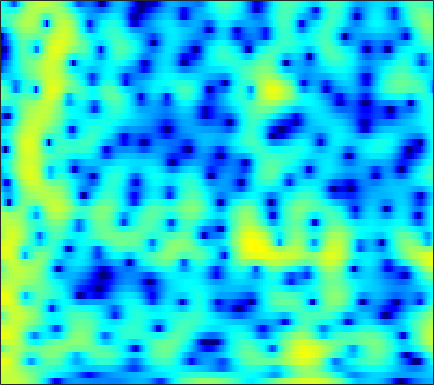

The table this chart was drawn from, first rows:
2.606, 2.9109, 3.218, 3.4207, 3.5069, 3.5371, 3.4728, 3.3626, 3.1335, 2.8069, 2.3841, 2.0015, 1.402, 0.6928, 0.083641, -0.84144, -1.9097, -2.8166, -4.188, -5.7795, -7.6337, -9.2507, -11.815, -14.93
3.206, 3.295, 3.35, 3.333, 3.273, 3.132, 2.921, 2.719, 2.393, 2.005, 1.558, 1.186, 0.6441, 0.05443, -0.4162, -1.077, -1.768, -2.301, -3.025, -3.748, -4.454, -4.965, -5.608, -6.203
4.442, 4.307, 4.064, 3.747, 3.462, 3.018, 2.504, 2.078, 1.464, 0.8131, 0.1448, -0.3515, -0.9828, -1.557, -1.937, -2.368, -2.715, -2.928, -3.165, -3.368, -3.554, -3.696, -3.902, -4.139
5.686, 5.435, 5.031, 4.531, 4.079, 3.351, 2.452, 1.643, 0.3472, -1.254, -3.242, -5.046, -7.905, -10.79, -11.72, -10.28, -7.902, -6.364, -4.771, -3.617, -2.809, -2.391, -2.054, -1.94
2.654, 2.766, 2.913, 2.973, 2.921, 2.689, 2.251, 1.78, 0.9564, -0.07836, -1.283, -2.241, -3.437, -4.279, -4.508, -4.245, -3.543, -2.901, -2.063, -1.342, -0.7696, -0.4446, -0.1585, -0.04405
-4.257, -2.003, -0.05765, 1.14, 1.693, 2.081, 2.149, 2.033, 1.698, 1.212, 0.627, 0.1642, -0.4265, -0.9289, -1.217, -1.469, -1.561, -1.524, -1.36, -1.121, -0.8497, -0.6434, -0.3892, -0.1806
2.789, 3.057, 3.391, 3.607, 3.651, 3.533, 3.198, 2.798, 2.057, 1.079, -0.1429, -1.22, -2.839, -4.568, -5.786, -6.952, -7.2, -6.821, -5.922, -4.958, -4.129, -3.62, -3.068, -2.628
5.322, 5.267, 5.152, 4.959, 4.743, 4.332, 3.745, 3.17, 2.19, 0.9354, -0.6674, -2.152, -4.602, -7.712, -10.45, -13.46, -12.86, -11.1, -9.163, -7.961, -7.396, -7.327, -7.631, -8.268
4.133, 4.204, 4.263, 4.255, 4.186, 3.992, 3.658, 3.312, 2.714, 1.963, 1.075, 0.3291, -0.7385, -1.81, -2.556, -3.439, -4.17, -4.622, -5.198, -5.862, -6.715, -7.556, -9.068, -11.25
0.5602, 1.181, 1.954, 2.587, 2.942, 3.249, 3.365, 3.335, 3.148, 2.812, 2.358, 1.95, 1.328, 0.6417, 0.1009, -0.6482, -1.428, -2.02, -2.831, -3.672, -4.524, -5.153, -5.93, -6.599
-4.061, -1.792, 0.3212, 1.748, 2.486, 3.137, 3.483, 3.583, 3.531, 3.3, 2.938, 2.602, 2.078, 1.463, 0.9528, 0.2097, -0.6291, -1.322, -2.317, -3.391, -4.52, -5.351, -6.293, -6.913
1.175, 1.935, 2.81, 3.438, 3.73, 3.879, 3.783, 3.56, 3.116, 2.552, 1.926, 1.462, 0.8958, 0.3666, -0.03569, -0.6116, -1.335, -2.03, -3.209, -4.793, -6.957, -9.135, -13.12, -18.16
5.288, 5.324, 5.279, 5.061, 4.759, 4.122, 3.171, 2.217, 0.6243, -1.321, -3.432, -4.729, -5.289, -4.599, -3.846, -3.055, -2.66, -2.666, -3.074, -3.892, -5.092, -6.249, -7.907, -9.056
5.759, 5.67, 5.418, 4.983, 4.511, 3.636, 2.427, 1.242, -0.8193, -3.576, -7.187, -9.977, -10.24, -7.407, -5.5, -3.767, -2.75, -2.329, -2.151, -2.28, -2.599, -2.928, -3.451, -3.976
3.934, 3.998, 3.965, 3.793, 3.558, 3.101, 2.485, 1.918, 1.047, 0.1613, -0.6258, -1.098, -1.474, -1.58, -1.549, -1.44, -1.375, -1.388, -1.512, -1.783, -2.175, -2.499, -3.001, -3.606
1.726, 2.076, 2.44, 2.671, 2.754, 2.759, 2.64, 2.49, 2.225, 1.892, 1.545, 1.293, 0.9618, 0.6508, 0.4058, 0.06328, -0.3151, -0.6458, -1.14, -1.719, -2.409, -2.987, -3.784, -4.608
-0.3217, 0.3755, 1.204, 1.868, 2.256, 2.618, 2.817, 2.878, 2.869, 2.741, 2.528, 2.34, 2.04, 1.694, 1.403, 0.9436, 0.3953, -0.09242, -0.8625, -1.758, -2.818, -3.764, -5.15, -6.612
-2.877, -1.252, 0.443, 1.652, 2.304, 2.873, 3.167, 3.223, 3.152, 2.987, 2.743, 2.54, 2.255, 1.948, 1.722, 1.346, 0.8709, 0.4183, -0.3843, -1.406, -2.684, -3.913, -6.02, -8.734
-1.165, 0.4734, 2.023, 3.016, 3.438, 3.627, 3.447, 3.096, 2.376, 1.562, 0.8205, 0.408, 0.1961, 0.2792, 0.4184, 0.6004, 0.6369, 0.538, 0.1888, -0.4999, -1.444, -2.327, -3.9, -5.79
4.214, 4.468, 4.721, 4.787, 4.615, 4.046, 3.007, 1.887, -0.2807, -3.571, -8.32, -11.95, -9.612, -5.564, -3.645, -1.982, -1.048, -0.6831, -0.4545, -0.5799, -1.006, -1.399, -2.092, -3.086
5.111, 5.169, 5.19, 5.008, 4.711, 4.051, 2.994, 1.951, 0.1592, -2.097, -4.315, -5.486, -5.686, -5.058, -4.431, -3.805, -3.437, -3.311, -3.222, -3.009, -2.917, -2.944, -2.993, -3.338
3.186, 3.803, 4.385, 4.647, 4.668, 4.438, 3.91, 3.329, 2.443, 1.362, 0.185, -0.6807, -1.796, -3.06, -4.109, -5.792, -7.73, -9.04, -9.868, -8.787, -6.886, -5.766, -4.721, -4.002
0.8561, 2.165, 3.322, 4.026, 4.301, 4.366, 4.182, 3.852, 3.248, 2.455, 1.462, 0.5922, -0.7637, -2.352, -3.861, -6.391, -9.729, -12.81, -15.3, -11.69, -8.446, -6.488, -4.77, -3.677
1.589, 2.226, 2.88, 3.311, 3.468, 3.5, 3.332, 3.104, 2.574, 1.926, 1.107, 0.3824, -0.7153, -1.851, -2.742, -3.865, -4.881, -5.33, -5.538, -5.223, -4.489, -3.94, -3.082, -2.459
2.623, 2.696, 2.774, 2.786, 2.739, 2.626, 2.374, 2.142, 1.676, 1.061, 0.2695, -0.4133, -1.476, -2.6, -3.396, -4.262, -4.786, -4.814, -4.393, -3.782, -2.889, -2.277, -1.536, -0.9165
2.533, 2.203, 1.814, 1.506, 1.372, 1.254, 1.163, 1.046, 0.8641, 0.3961, -0.3111, -1.068, -2.457, -4.507, -6.516, -9.881, -12.06, -10.69, -7.224, -4.317, -2.259, -1, 0.2075, 1.06
-0.2384, -1.35, -2.782, -3.699, -3.832, -3.316, -2.341, -1.662, -0.9764, -0.5909, -0.6144, -0.947, -1.751, -3.142, -4.538, -6.637, -7.69, -6.815, -4.363, -2.039, -0.1116, 0.9563, 2.093, 2.848
-5.154, -7.656, -12.57, -24.92, -22.55, -12.21, -7.882, -5.667, -3.675, -2.264, -1.365, -0.9373, -0.6625, -0.5541, -0.5668, -0.5798, -0.3735, -0.1071, 0.4678, 1.149, 1.83, 2.292, 2.761, 3.105
-7.035, -8.439, -10.09, -10.96, -10.77, -9.509, -7.586, -6.15, -4.284, -2.747, -1.5, -0.7056, 0.07798, 0.6888, 1.037, 1.396, 1.682, 1.872, 2.073, 2.29, 2.402, 2.494, 2.51, 2.462
-9.523, -11.09, -12.69, -12.81, -11.9, -9.776, -7.374, -5.68, -3.685, -1.921, -0.5042, 0.374, 1.329, 1.994, 2.357, 2.692, 2.813, 2.835, 2.728, 2.538, 2.272, 2.044, 1.748, 1.408
-11.87, -14.39, -19.84, -22.3, -16.19, -10.37, -6.571, -4.36, -1.986, -0.142, 1.335, 2.183, 3.039, 3.606, 3.834, 3.888, 3.697, 3.366, 2.758, 1.9, 0.9946, 0.2566, -0.5448, -1.089
-10.86, -10.22, -9.365, -8.028, -6.792, -4.82, -2.719, -1.291, 0.4801, 1.915, 3.091, 3.77, 4.393, 4.722, 4.754, 4.483, 3.877, 3.137, 1.782, -0.1287, -2.686, -5.098, -8.532, -9.56
-10.22, -8.544, -6.74, -5.082, -3.912, -2.312, -0.854, 0.2326, 1.513, 2.646, 3.536, 4.04, 4.488, 4.625, 4.533, 4.123, 3.346, 2.509, 0.9934, -1.059, -3.735, -6.263, -9.751, -10.87
-7.864, -7.209, -6.122, -4.904, -3.866, -2.434, -1.017, 0.0123, 1.242, 2.31, 3.133, 3.594, 3.99, 4.094, 3.983, 3.616, 2.938, 2.297, 1.173, -0.05733, -1.428, -2.366, -3.489, -4.224
-8.646, -8.906, -8.59, -7.411, -6.034, -4.064, -2.044, -0.7253, 0.8422, 2.082, 3.028, 3.549, 3.947, 4.076, 3.973, 3.579, 2.94, 2.299, 1.3, 0.2175, -0.9113, -1.628, -2.466, -3.027
-11.93, -15.82, -28.72, -15.91, -10.39, -5.798, -2.68, -0.8208, 1.071, 2.535, 3.598, 4.139, 4.567, 4.65, 4.495, 3.966, 3.109, 2.207, 0.755, -1.07, -2.965, -4.289, -5.313, -5.346
-7.872, -8.458, -8.507, -7.295, -5.764, -3.562, -1.395, -0.008366, 1.627, 2.903, 3.88, 4.386, 4.804, 4.855, 4.662, 4.082, 3.058, 1.965, -0.03444, -2.961, -7.347, -13.14, -30.66, -12.23
-6.576, -6.278, -5.658, -4.726, -3.875, -2.528, -1.168, -0.1555, 1.117, 2.212, 3.089, 3.614, 4.05, 4.223, 4.146, 3.78, 3.071, 2.323, 1.002, -0.6205, -2.369, -3.621, -4.619, -4.775
-9.201, -8.572, -7.644, -6.541, -5.629, -4.258, -2.849, -1.754, -0.4349, 0.7953, 1.804, 2.429, 3.048, 3.446, 3.591, 3.563, 3.321, 3.008, 2.419, 1.734, 0.9666, 0.399, -0.2935, -0.9556
-13.43, -13.11, -12.71, -11.69, -10.38, -8.256, -5.957, -4.382, -2.515, -0.924, 0.3945, 1.187, 2.064, 2.692, 3.033, 3.295, 3.387, 3.347, 3.156, 2.861, 2.425, 2.062, 1.492, 0.8337
-15.03, -17.07, -23.16, -31.56, -19.36, -12.54, -8.521, -6.285, -3.924, -2.119, -0.6468, 0.2322, 1.222, 1.973, 2.406, 2.853, 3.141, 3.254, 3.318, 3.228, 3.01, 2.784, 2.328, 1.77
-9.515, -10.32, -11.15, -11.03, -10.12, -8.439, -6.506, -5.124, -3.559, -2.175, -1.027, -0.2644, 0.5393, 1.232, 1.658, 2.147, 2.537, 2.785, 3.036, 3.171, 3.214, 3.114, 2.845, 2.373
-3.819, -4.251, -4.673, -4.896, -4.824, -4.54, -3.989, -3.567, -2.801, -2.055, -1.361, -0.8968, -0.3804, 0.02051, 0.3024, 0.6456, 1.101, 1.518, 2.104, 2.721, 3.191, 3.397, 3.48, 3.217
-0.758, -1.336, -2.099, -2.883, -3.512, -4.101, -4.549, -4.548, -4.123, -3.44, -2.76, -2.429, -2.231, -2.533, -3.003, -3.641, -3.518, -2.605, -0.6318, 1.297, 2.796, 3.66, 4.323, 4.535
-1.333, -2.04, -3.239, -4.792, -6.386, -9.263, -13.14, -14.41, -11.79, -8.212, -5.931, -4.94, -4.587, -5.307, -6.918, -11.44, -19.09, -10.93, -4.29, -0.4091, 2.113, 3.373, 4.477, 5.052
-4.95, -5.374, -6.188, -7.346, -8.391, -10.45, -12.7, -13.15, -11.41, -8.915, -6.719, -5.598, -4.618, -4.125, -3.985, -3.793, -3.239, -2.399, -0.8191, 0.8414, 2.257, 3.104, 3.952, 4.405
-9.995, -9.634, -9.165, -8.86, -8.707, -8.503, -8.136, -7.664, -6.919, -5.887, -4.833, -4.056, -3.111, -2.32, -1.746, -1.031, -0.2916, 0.3349, 1.185, 1.991, 2.734, 3.221, 3.664, 3.888
-16.14, -14.23, -12.23, -10.62, -9.704, -8.424, -7.255, -6.515, -5.438, -4.412, -3.483, -2.775, -1.973, -1.207, -0.6796, 0.01303, 0.7123, 1.213, 1.859, 2.48, 3.034, 3.35, 3.634, 3.744
-17.66, -16.24, -14.4, -12.37, -10.98, -9.099, -7.444, -6.368, -4.962, -3.829, -2.884, -2.26, -1.61, -1.041, -0.6841, -0.1731, 0.4042, 0.8401, 1.508, 2.236, 2.909, 3.312, 3.73, 3.938
-19.98, -20.49, -18.95, -15.88, -13.25, -10.44, -8.004, -6.406, -4.792, -3.551, -2.687, -2.371, -2.098, -2.156, -2.312, -2.501, -2.383, -1.926, -0.7772, 0.6089, 1.909, 2.774, 3.685, 4.244
-23.2, -26.59, -23.94, -17.81, -14.37, -10.74, -7.95, -6.367, -4.659, -3.46, -2.807, -2.673, -3.053, -4.227, -5.748, -9.291, -14.93, -12.97, -6.822, -2.727, 0.06784, 1.612, 3.09, 4.115
-19.66, -19.08, -16.94, -14.42, -12.09, -9.51, -7.258, -5.772, -4.207, -3.181, -2.584, -2.374, -2.675, -3.484, -4.42, -5.976, -7, -6.576, -4.601, -2.311, -0.3343, 0.8483, 2.195, 3.247
-32.63, -22.23, -16.33, -12.4, -10.19, -7.679, -5.602, -4.287, -2.961, -1.944, -1.283, -1.03, -0.8987, -0.9999, -1.206, -1.494, -1.673, -1.604, -1.367, -0.9358, -0.3254, 0.2485, 1.079, 1.907
-12.42, -11.46, -9.611, -7.686, -6.207, -4.443, -2.929, -2.008, -0.9024, -0.008722, 0.6189, 0.8974, 1.136, 1.137, 0.998, 0.6634, 0.1481, -0.3784, -1.204, -2.057, -2.645, -2.616, -1.919, -0.5968
-6.058, -5.525, -4.698, -3.733, -3.012, -2.007, -1.038, -0.3382, 0.5211, 1.218, 1.794, 2.147, 2.377, 2.378, 2.221, 1.718, 0.8219, -0.2272, -2.238, -5.474, -11.56, -20.96, -10.54, -4.559
-4.233, -3.989, -3.648, -3.211, -2.901, -2.371, -1.733, -1.162, -0.4032, 0.3717, 1.099, 1.578, 2.037, 2.29, 2.31, 2.069, 1.496, 0.8409, -0.3418, -1.826, -3.215, -3.684, -3.126, -1.737
-4.709, -4.853, -5.112, -5.488, -5.662, -5.778, -5.473, -4.931, -3.77, -2.36, -1.016, -0.1511, 0.8738, 1.625, 2, 2.288, 2.335, 2.249, 1.981, 1.646, 1.341, 1.171, 1.125, 1.228
-5.968, -6.491, -7.527, -9.159, -10.84, -13.95, -16.3, -14.12, -9.611, -6.077, -3.404, -1.812, -0.1552, 1.09, 1.809, 2.506, 2.952, 3.137, 3.228, 3.188, 3.053, 2.906, 2.661, 2.343
